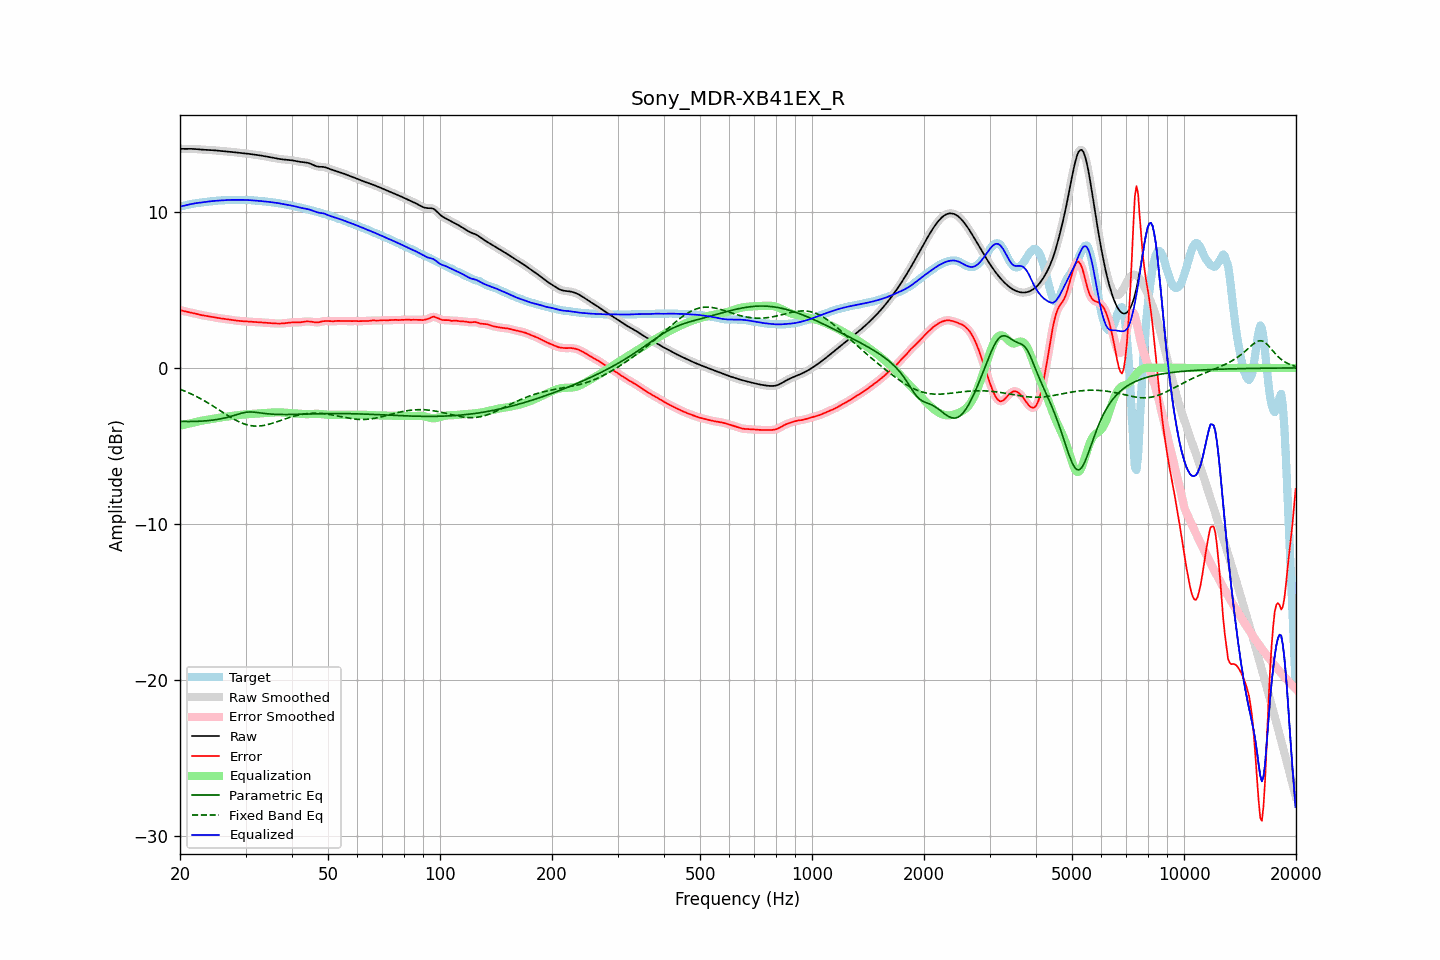

Values plotted in this chart, from the file beside it:
frequency, raw, error, smoothed, error_smoothed, equalization, parametric_eq, fixed_band_eq, equalized_raw, equalized_smoothed, target
20.00, 14.06, 3.71, 14.06, 3.71, -3.71, -3.43, -1.37, 10.35, 10.35, 10.34
20.20, 14.05, 3.68, 14.05, 3.68, -3.68, -3.43, -1.41, 10.37, 10.37, 10.37
20.40, 14.05, 3.65, 14.05, 3.66, -3.66, -3.44, -1.45, 10.39, 10.39, 10.40
20.61, 14.05, 3.63, 14.05, 3.63, -3.63, -3.44, -1.49, 10.42, 10.42, 10.42
20.81, 14.05, 3.61, 14.05, 3.61, -3.61, -3.44, -1.53, 10.44, 10.44, 10.45
21.02, 14.05, 3.59, 14.05, 3.59, -3.59, -3.44, -1.58, 10.47, 10.47, 10.47
21.23, 14.05, 3.56, 14.05, 3.56, -3.56, -3.44, -1.62, 10.49, 10.49, 10.49
21.44, 14.05, 3.54, 14.05, 3.54, -3.54, -3.44, -1.67, 10.51, 10.51, 10.51
21.66, 14.05, 3.52, 14.05, 3.52, -3.52, -3.44, -1.72, 10.53, 10.53, 10.53
21.87, 14.04, 3.49, 14.04, 3.49, -3.49, -3.43, -1.77, 10.55, 10.55, 10.55
22.09, 14.04, 3.47, 14.04, 3.47, -3.47, -3.43, -1.82, 10.57, 10.57, 10.57
22.31, 14.03, 3.44, 14.03, 3.44, -3.44, -3.43, -1.88, 10.58, 10.58, 10.58
22.54, 14.02, 3.42, 14.02, 3.42, -3.42, -3.42, -1.93, 10.60, 10.60, 10.60
22.76, 14.01, 3.39, 14.01, 3.40, -3.40, -3.42, -1.99, 10.61, 10.61, 10.61
22.99, 14.00, 3.37, 14.00, 3.37, -3.38, -3.41, -2.04, 10.62, 10.62, 10.63
23.22, 13.99, 3.36, 13.99, 3.36, -3.36, -3.40, -2.10, 10.63, 10.63, 10.64
23.45, 13.99, 3.34, 13.99, 3.34, -3.34, -3.40, -2.16, 10.65, 10.65, 10.65
23.69, 13.99, 3.32, 13.99, 3.32, -3.32, -3.39, -2.22, 10.66, 10.66, 10.66
23.92, 13.98, 3.31, 13.98, 3.31, -3.31, -3.38, -2.28, 10.68, 10.68, 10.67
24.16, 13.98, 3.29, 13.98, 3.29, -3.29, -3.37, -2.35, 10.69, 10.69, 10.68
24.40, 13.97, 3.27, 13.97, 3.27, -3.27, -3.35, -2.41, 10.70, 10.70, 10.70
24.65, 13.96, 3.25, 13.96, 3.25, -3.25, -3.34, -2.48, 10.71, 10.71, 10.71
24.89, 13.95, 3.23, 13.95, 3.23, -3.23, -3.33, -2.54, 10.72, 10.72, 10.72
25.14, 13.94, 3.21, 13.94, 3.21, -3.22, -3.31, -2.61, 10.73, 10.73, 10.73
25.39, 13.93, 3.19, 13.93, 3.19, -3.20, -3.29, -2.68, 10.73, 10.73, 10.74
25.65, 13.92, 3.18, 13.92, 3.18, -3.18, -3.27, -2.74, 10.74, 10.74, 10.74
25.91, 13.91, 3.17, 13.91, 3.17, -3.17, -3.25, -2.81, 10.75, 10.75, 10.75
26.16, 13.91, 3.15, 13.91, 3.15, -3.15, -3.23, -2.88, 10.75, 10.75, 10.75
26.43, 13.90, 3.14, 13.90, 3.14, -3.14, -3.21, -2.94, 10.76, 10.76, 10.76
26.69, 13.89, 3.13, 13.89, 3.13, -3.12, -3.18, -3.01, 10.77, 10.77, 10.76
26.96, 13.88, 3.11, 13.88, 3.11, -3.11, -3.16, -3.07, 10.77, 10.77, 10.77
27.23, 13.87, 3.10, 13.87, 3.10, -3.10, -3.13, -3.14, 10.78, 10.78, 10.77
27.50, 13.86, 3.08, 13.86, 3.08, -3.08, -3.10, -3.20, 10.78, 10.78, 10.78
27.77, 13.85, 3.06, 13.85, 3.06, -3.07, -3.07, -3.26, 10.78, 10.78, 10.78
28.05, 13.83, 3.05, 13.83, 3.05, -3.05, -3.04, -3.32, 10.78, 10.78, 10.78
28.33, 13.82, 3.04, 13.82, 3.04, -3.04, -3.00, -3.37, 10.78, 10.78, 10.78
28.62, 13.81, 3.02, 13.81, 3.02, -3.03, -2.97, -3.42, 10.78, 10.78, 10.78
28.90, 13.79, 3.01, 13.79, 3.01, -3.01, -2.94, -3.47, 10.78, 10.78, 10.78
29.19, 13.78, 3.01, 13.78, 3.01, -3.00, -2.91, -3.52, 10.78, 10.78, 10.78
29.48, 13.78, 3.00, 13.77, 3.00, -3.00, -2.89, -3.56, 10.78, 10.78, 10.78
29.78, 13.76, 2.99, 13.76, 2.99, -2.99, -2.87, -3.60, 10.78, 10.78, 10.78
30.08, 13.75, 2.98, 13.75, 2.98, -2.98, -2.85, -3.63, 10.78, 10.78, 10.77
30.38, 13.74, 2.97, 13.74, 2.97, -2.97, -2.84, -3.66, 10.77, 10.77, 10.77
30.68, 13.73, 2.96, 13.73, 2.96, -2.96, -2.83, -3.68, 10.77, 10.77, 10.77
30.99, 13.72, 2.95, 13.72, 2.96, -2.96, -2.83, -3.70, 10.76, 10.76, 10.76
31.30, 13.70, 2.95, 13.70, 2.95, -2.95, -2.83, -3.72, 10.75, 10.75, 10.75
31.61, 13.69, 2.95, 13.69, 2.95, -2.95, -2.84, -3.73, 10.74, 10.74, 10.74
31.93, 13.67, 2.94, 13.67, 2.94, -2.94, -2.85, -3.73, 10.73, 10.73, 10.73
32.24, 13.66, 2.94, 13.66, 2.94, -2.93, -2.86, -3.73, 10.72, 10.72, 10.72
32.57, 13.64, 2.93, 13.64, 2.93, -2.93, -2.87, -3.73, 10.72, 10.72, 10.71
32.89, 13.63, 2.92, 13.63, 2.92, -2.92, -2.89, -3.72, 10.71, 10.71, 10.71
33.22, 13.61, 2.91, 13.61, 2.91, -2.92, -2.90, -3.71, 10.70, 10.70, 10.70
33.55, 13.59, 2.91, 13.59, 2.91, -2.91, -2.92, -3.69, 10.69, 10.69, 10.69
33.89, 13.58, 2.90, 13.58, 2.90, -2.90, -2.93, -3.67, 10.68, 10.68, 10.68
34.23, 13.56, 2.89, 13.56, 2.89, -2.89, -2.94, -3.65, 10.67, 10.67, 10.66
34.57, 13.54, 2.88, 13.53, 2.88, -2.88, -2.95, -3.62, 10.65, 10.65, 10.65
34.92, 13.51, 2.87, 13.51, 2.87, -2.87, -2.96, -3.60, 10.64, 10.64, 10.64
35.27, 13.49, 2.87, 13.49, 2.87, -2.87, -2.97, -3.57, 10.63, 10.63, 10.63
35.62, 13.47, 2.86, 13.47, 2.86, -2.86, -2.97, -3.53, 10.62, 10.62, 10.62
35.97, 13.45, 2.85, 13.45, 2.85, -2.85, -2.98, -3.50, 10.60, 10.60, 10.60
... 635 more rows
